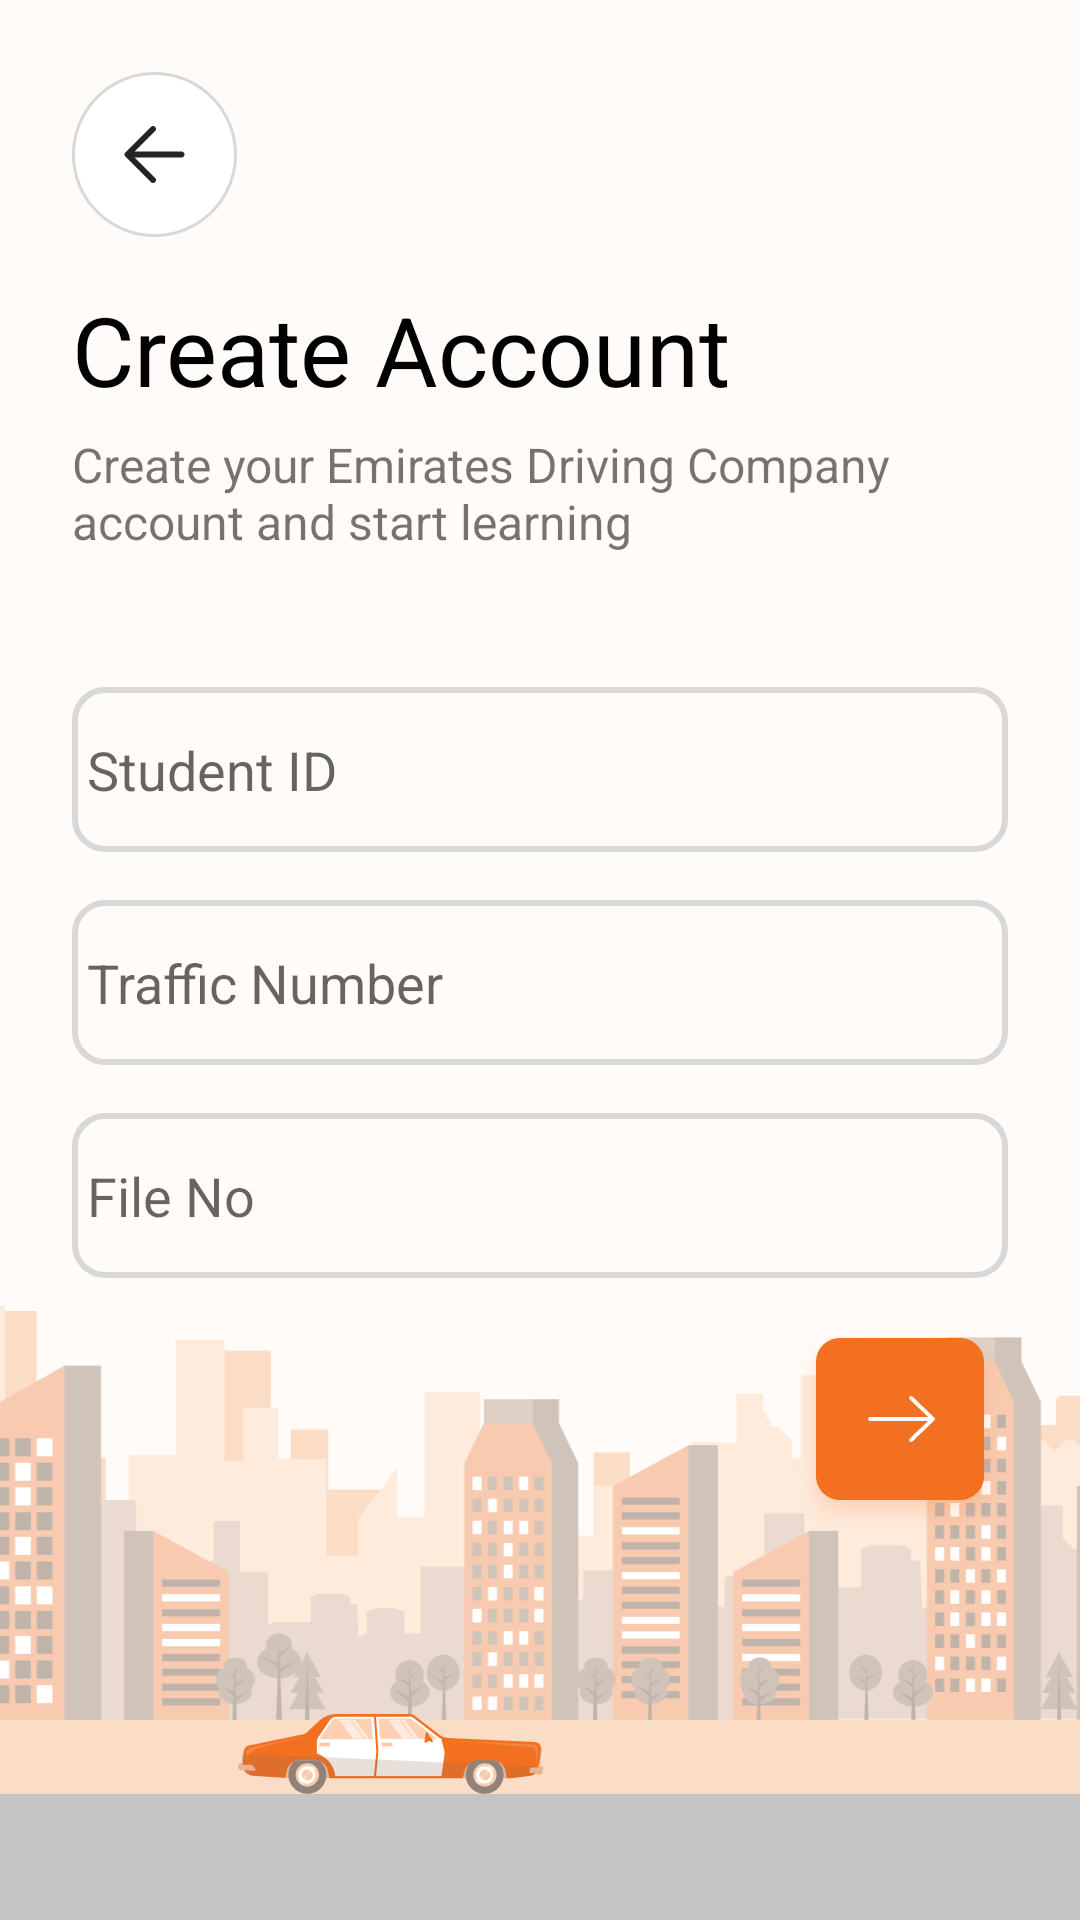

Write the Android layout XML for this screen, with the resource values it uses.
<!-- AndroidManifest.xml: application theme Theme.POCApp -->
<!-- res/layout/activity_sign_up_existing_user.xml -->
<?xml version="1.0" encoding="utf-8"?>
<androidx.constraintlayout.widget.ConstraintLayout xmlns:android="http://schemas.android.com/apk/res/android"
    xmlns:app="http://schemas.android.com/apk/res-auto"
    xmlns:tools="http://schemas.android.com/tools"
    android:layout_width="match_parent"
    android:layout_height="match_parent"
    android:background="#FFFBF8"
    tools:context=".activities.sign_up.SignUpActivity">

    <ImageView
        android:id="@+id/city1"
        android:layout_width="0dp"
        android:layout_height="wrap_content"
        android:scaleType="fitXY"
        app:layout_constraintBottom_toTopOf="@+id/imageView4"
        app:layout_constraintStart_toStartOf="parent"
        app:srcCompat="@drawable/car_bg" />

    <ImageView
        android:id="@+id/city2"
        android:layout_width="wrap_content"
        android:layout_height="wrap_content"
        android:scaleType="fitXY"
        app:layout_constraintBottom_toTopOf="@id/imageView4"
        app:layout_constraintStart_toEndOf="@+id/city1"
        app:srcCompat="@drawable/car_bg" />

    <ImageView
        android:id="@+id/imageView4"
        android:layout_width="match_parent"
        android:layout_height="42dp"
        android:background="#C4C4C4"
        app:layout_constraintBottom_toBottomOf="parent"
        app:layout_constraintEnd_toEndOf="parent"
        app:layout_constraintStart_toStartOf="parent" />

    <ImageView
        android:id="@+id/backButton"
        android:layout_width="wrap_content"
        android:layout_height="wrap_content"
        android:layout_marginStart="24dp"
        android:layout_marginTop="24dp"
        app:layout_constraintStart_toStartOf="parent"
        app:layout_constraintTop_toTopOf="parent"
        app:srcCompat="@drawable/back_btn" />

    <TextView
        android:id="@+id/textView3"
        android:layout_width="wrap_content"
        android:layout_height="wrap_content"
        android:layout_marginTop="16dp"
        android:text="Create Account"
        android:textColor="@color/black"
        android:textSize="32dp"
        app:layout_constraintStart_toStartOf="@+id/backButton"
        app:layout_constraintTop_toBottomOf="@+id/backButton" />

    <TextView
        android:id="@+id/textView4"
        android:layout_width="0dp"
        android:layout_height="wrap_content"
        android:layout_marginTop="6dp"
        android:layout_marginEnd="24dp"
        android:text="Create your Emirates Driving Company
account and start learning"
        android:textSize="16dp"
        app:layout_constraintEnd_toEndOf="parent"
        app:layout_constraintStart_toStartOf="@+id/textView3"
        app:layout_constraintTop_toBottomOf="@+id/textView3" />


    <ImageView
        android:id="@+id/proceedButton"
        android:layout_width="wrap_content"
        android:layout_height="wrap_content"
        app:layout_constraintBottom_toTopOf="@+id/guideline8"
        app:layout_constraintEnd_toEndOf="@+id/textView4"
        app:srcCompat="@drawable/next_btn" />

    <ImageView
        android:id="@+id/car"
        android:layout_width="wrap_content"
        android:layout_height="wrap_content"
        app:layout_constraintBottom_toBottomOf="@+id/city1"
        app:layout_constraintEnd_toEndOf="parent"
        app:layout_constraintHorizontal_bias="0.308"
        app:layout_constraintStart_toStartOf="parent"
        app:srcCompat="@drawable/car" />

    <androidx.constraintlayout.widget.Guideline
        android:id="@+id/guideline8"
        android:layout_width="wrap_content"
        android:layout_height="wrap_content"
        android:orientation="horizontal"
        app:layout_constraintGuide_begin="512dp" />

    <EditText
        android:id="@+id/tryFileNo"
        android:layout_width="0dp"
        android:layout_height="55dp"
        android:layout_marginBottom="16dp"
        android:ems="10"
        android:inputType="textPersonName"
        android:hint="File No"
        android:padding="5dp"
        android:background="@drawable/roundedbg"
        app:layout_constraintBottom_toTopOf="@+id/proceedButton"
        app:layout_constraintEnd_toEndOf="@+id/textView4"
        app:layout_constraintStart_toStartOf="@+id/textView4" />

    <EditText
        android:id="@+id/trafficNumber"
        android:layout_width="0dp"
        android:layout_height="55dp"
        android:layout_marginBottom="16dp"
        android:ems="10"
        android:padding="5dp"

        android:inputType="textPersonName"
        android:hint="Traffic Number"
        android:background="@drawable/roundedbg"
        app:layout_constraintBottom_toTopOf="@+id/tryFileNo"
        app:layout_constraintEnd_toEndOf="@+id/tryFileNo"
        app:layout_constraintStart_toStartOf="@+id/tryFileNo" />

    <EditText
        android:id="@+id/studentID"
        android:layout_width="0dp"
        android:layout_height="55dp"
        android:layout_marginBottom="16dp"
        android:ems="10"
        android:inputType="textPersonName"
        android:hint="Student ID"
        android:padding="5dp"

        android:background="@drawable/roundedbg"
        app:layout_constraintBottom_toTopOf="@+id/trafficNumber"
        app:layout_constraintEnd_toEndOf="@+id/trafficNumber"
        app:layout_constraintStart_toStartOf="@+id/trafficNumber" />


</androidx.constraintlayout.widget.ConstraintLayout>


<!-- resources referenced by this layout -->
<resources>
  <!-- drawable back_btn: png bitmap (drawable-hdpi, 2221 bytes) -->
  <!-- drawable car: png bitmap (drawable, 2828 bytes) -->
  <!-- drawable car_bg: png bitmap (drawable-xhdpi, 19643 bytes) -->
  <!-- drawable next_btn: png bitmap (drawable, 3797 bytes) -->
  <!-- drawable roundedbg (drawable) -->
  <?xml version="1.0" encoding="utf-8"?>
  <shape xmlns:android="http://schemas.android.com/apk/res/android"
      android:shape="rectangle">
      <solid android:color="#00000000"
          />
      <corners android:bottomLeftRadius="10dp"
          android:topLeftRadius="10dp"
          android:bottomRightRadius="10dp"
          android:topRightRadius="10dp"/>
      <stroke android:color="#D8D8D8" android:width="2dp" />
  
  </shape>
  <style name="Theme.POCApp" parent="Theme.MaterialComponents.DayNight.DarkActionBar">
          
          <item name="colorPrimary">@color/purple_500</item>
          <item name="colorPrimaryVariant">@color/purple_700</item>
          <item name="colorOnPrimary">@color/white</item>
          
          <item name="colorSecondary">@color/teal_200</item>
          <item name="colorSecondaryVariant">@color/teal_700</item>
          <item name="colorOnSecondary">@color/black</item>
          
          <item name="android:statusBarColor" tools:targetApi="l">?attr/colorPrimaryVariant</item>
          
      </style>
  <!-- not gathered from this repository: default colours our renderer supplied (Android Studio template values) -->
  <color name="purple_500">#FF6200EE</color>
  <color name="purple_700">#FF3700B3</color>
  <color name="teal_200">#FF03DAC5</color>
  <color name="teal_700">#FF018786</color>
  <color name="black">#FF000000</color>
  <color name="white">#FFFFFFFF</color>
</resources>
